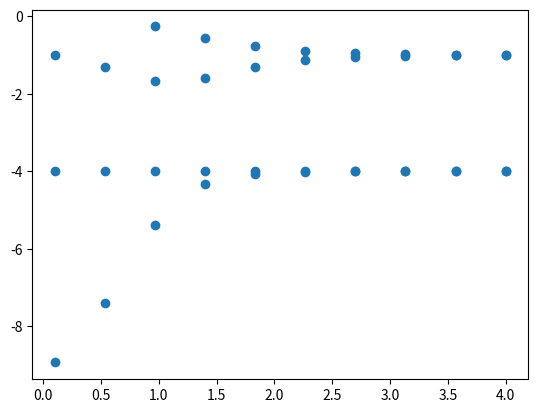

Write the Python code that produced this figure.
import numpy as np
import matplotlib.pyplot as plt


def gen_phi(ep_):

    phi_ = np.zeros(np.shape(xi))

    f = nu - ep_

    q = np.sqrt(-ep_)

    phi_[0] = 1
    phi_[1] = np.exp(q * h)

    for i in range(1, np.size(xi) - 1):
        phi_[i + 1] = (2 + f[i] * h ** 2) * phi_[i] - phi_[i - 1]

    return phi_


def count_nodes(fun):
    # count number of sign changes for node nr
    n = 0
    plus = (fun[1] > 0)
    for i in range(10, np.size(fun)-10):
        if plus and fun[i] < 0:
            plus = False
            n += 1
            continue
        if (not plus) and fun[i] > 0:
            plus = True
            n += 1
            continue

    return n


def find_ep(goal):
    ep_min = -2 * nu0
    ep_max = -0.1
    phi_min = gen_phi(ep_min)
    phi_max = gen_phi(ep_max)

    nodes_min = count_nodes(phi_min)
    nodes_max = count_nodes(phi_max)

    if nodes_min > goal or nodes_max < goal:
        print("Not enough nodes")
        return 404

    # find right range for epsilon
    for j in range(500):
        if abs(ep_min - ep_max) < 10**-9:  # Relaxed convergence check
            # print("converged")
            break

        ep_mid = (ep_min + ep_max)/2.0
        phi_mid = gen_phi(ep_mid)

        if count_nodes(phi_mid) < goal:
            ep_min = ep_mid
            continue

        if count_nodes(phi_mid) > goal:
            ep_max = ep_mid
            continue

        test = phi_mid[-2]*phi_mid[-1] - np.exp(np.sqrt(-ep_mid)*h)*(phi_mid[-1]**2)

        if test < 1:  # Always look for maximum epsilon
            ep_min = ep_mid

        if test > 1:  # Bad guess on interval
            print("Goal outside search area")
            return 404

    return (ep_min + ep_max)/2



S = np.linspace(0.1, 4, 10, endpoint=True)

x = []
vals = []

for i in range(np.size(S)):

    # Parameters
    s = S[i]

    ximax = int(s + 8)
    ximin = -ximax
    Nsteps = 100*2*ximax
    b = 2
    nu0 = b*(b+1)
    h = (ximax - ximin)/Nsteps
    target = 0  # target number of nodes in search
    ep = -(b-target)**2



    xi = np.linspace(ximin, ximax, Nsteps)

    nu = np.array([(-nu0 * np.cosh(xi_+s)**-2) + (-nu0 * np.cosh(xi_-s)**-2) for xi_ in xi])

    nodes_max = count_nodes(gen_phi(-0.1))

    for j in range(nodes_max):
        ep = find_ep(j)
        x.append(S[i])
        vals.append(ep)



plt.scatter(x, vals)


plt.show()
